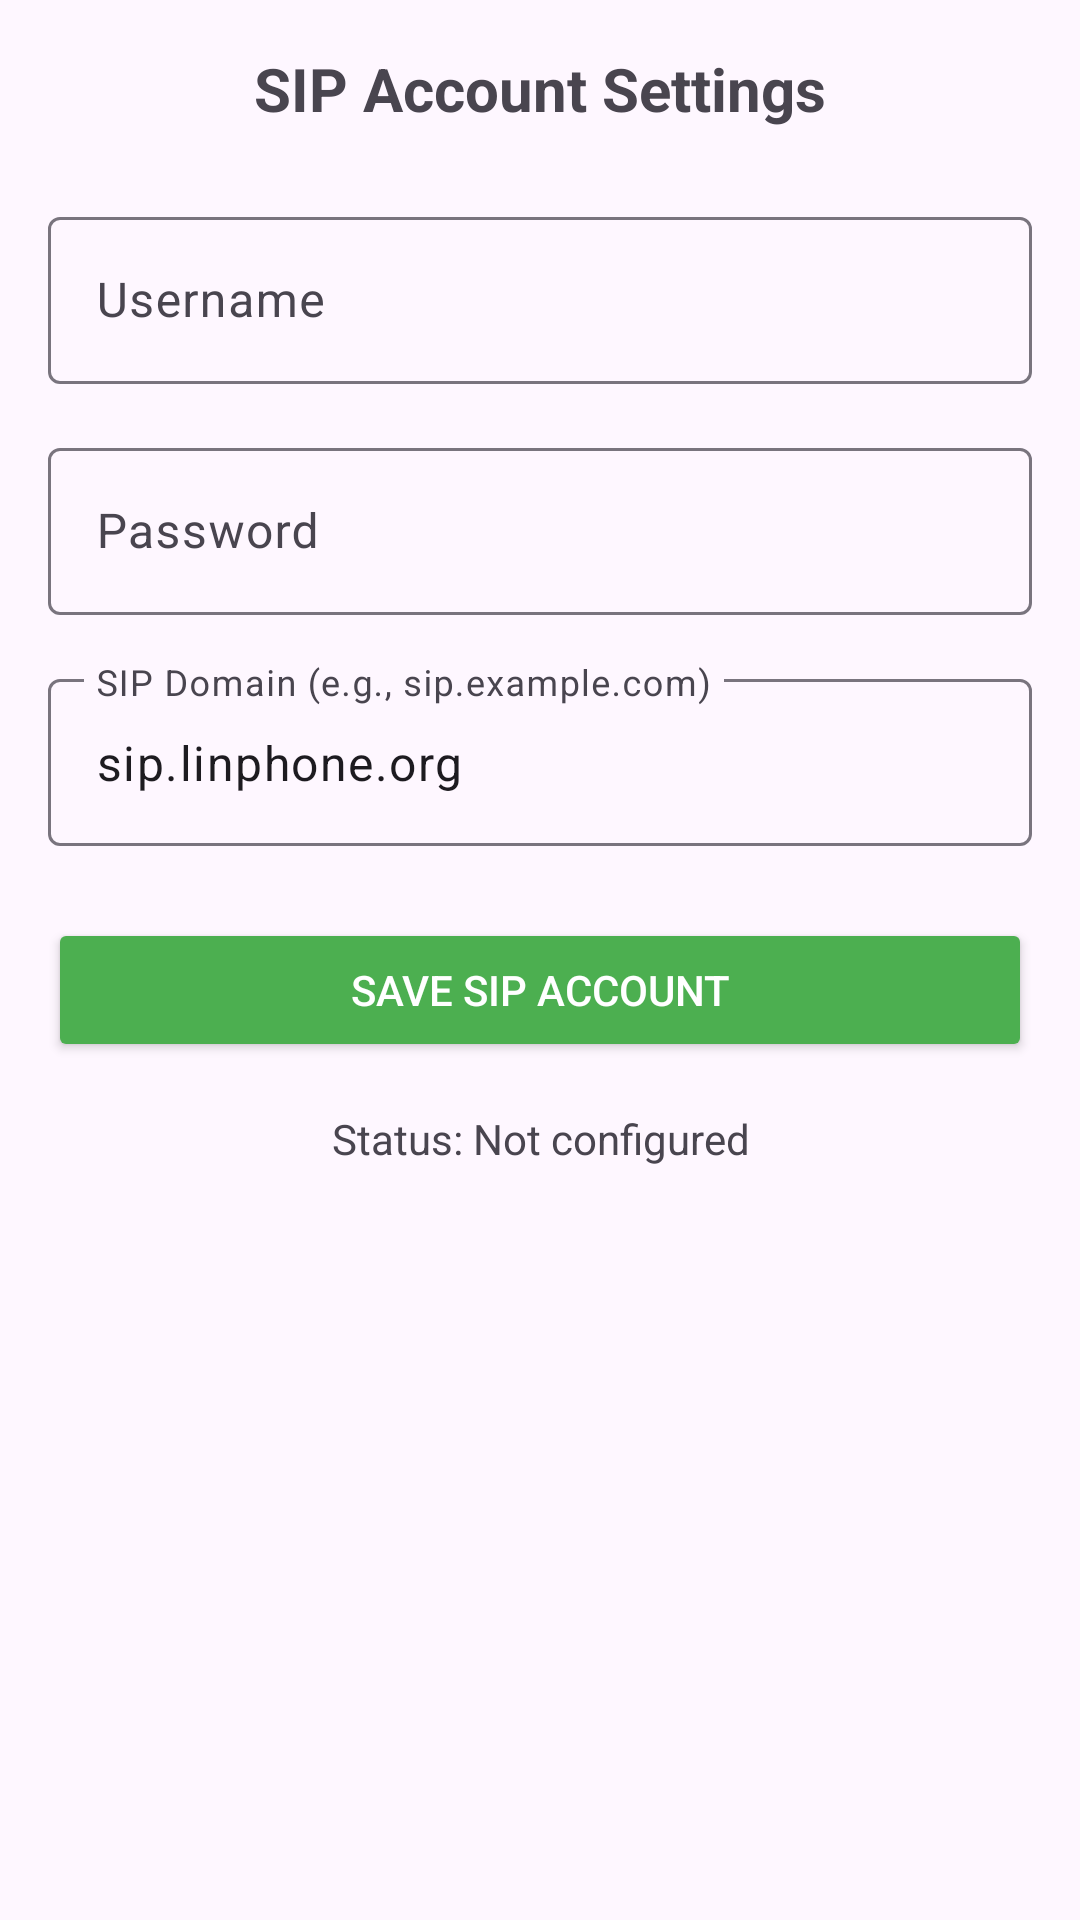

Android layout source for this screen:
<!-- AndroidManifest.xml: application theme Theme.AAGNAR -->
<!-- res/layout/fragment_sip_settings.xml -->
<?xml version="1.0" encoding="utf-8"?>
    <LinearLayout xmlns:android="http://schemas.android.com/apk/res/android"
    xmlns:app="http://schemas.android.com/apk/res-auto"
        android:layout_width="match_parent"
        android:layout_height="match_parent"
        android:orientation="vertical"
        android:padding="16dp">

        <TextView
            android:layout_width="match_parent"
            android:layout_height="wrap_content"
            android:text="SIP Account Settings"
            android:textSize="20sp"
            android:textStyle="bold"
            android:gravity="center"
            android:layout_marginBottom="24dp" />

        <com.google.android.material.textfield.TextInputLayout
            android:layout_width="match_parent"
            android:layout_height="wrap_content"
            android:layout_marginBottom="16dp">

            <com.google.android.material.textfield.TextInputEditText
                android:id="@+id/etUsername"
                android:layout_width="match_parent"
                android:layout_height="wrap_content"
                android:hint="Username" />

        </com.google.android.material.textfield.TextInputLayout>

        <com.google.android.material.textfield.TextInputLayout
            android:layout_width="match_parent"
            android:layout_height="wrap_content"
            android:layout_marginBottom="16dp">

            <com.google.android.material.textfield.TextInputEditText
                android:id="@+id/etPassword"
                android:layout_width="match_parent"
                android:layout_height="wrap_content"
                android:hint="Password"
                android:inputType="textPassword" />

        </com.google.android.material.textfield.TextInputLayout>

        <com.google.android.material.textfield.TextInputLayout
            android:layout_width="match_parent"
            android:layout_height="wrap_content"
            android:layout_marginBottom="24dp">

            <com.google.android.material.textfield.TextInputEditText
                android:id="@+id/etDomain"
                android:layout_width="match_parent"
                android:layout_height="wrap_content"
                android:hint="SIP Domain (e.g., sip.example.com)"
                android:text="sip.linphone.org" />

        </com.google.android.material.textfield.TextInputLayout>

        <Button
            android:id="@+id/btnSaveAccount"
            android:layout_width="match_parent"
            android:layout_height="wrap_content"
            android:text="Save SIP Account"
            android:backgroundTint="#4CAF50"
            android:textColor="#FFFFFF" />

        <TextView
            android:id="@+id/tvStatus"
            android:layout_width="match_parent"
            android:layout_height="wrap_content"
            android:text="Status: Not configured"
            android:textSize="14sp"
            android:layout_marginTop="16dp"
            android:gravity="center" />

    </LinearLayout>
<!-- resources referenced by this layout -->
<resources>
  <style name="Theme.AAGNAR" parent="Base.Theme.AAGNAR" />
  <style name="Base.Theme.AAGNAR" parent="Theme.Material3.DayNight.NoActionBar">
          
          
      </style>
</resources>
